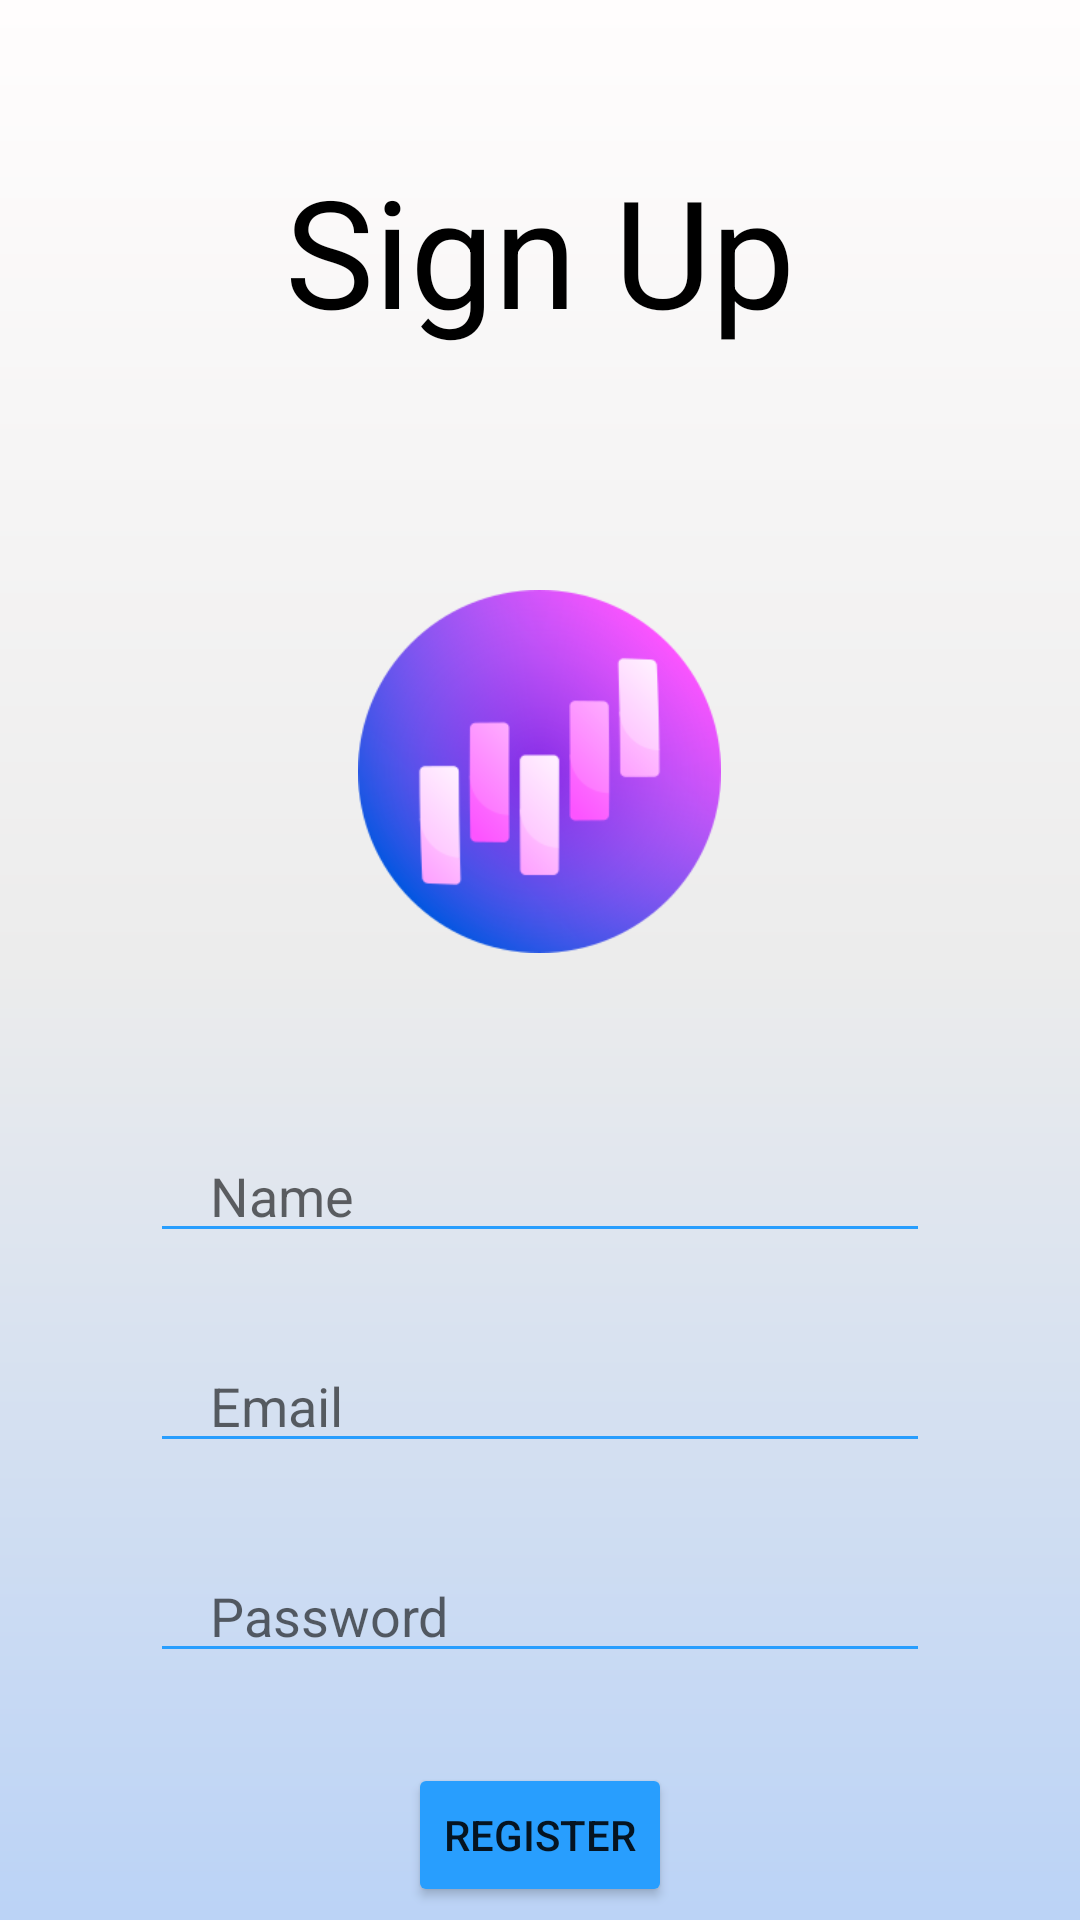

Here is an Android app screen rendered from its layout file. Give the layout XML and the strings, colors and styles it references.
<!-- AndroidManifest.xml: application theme Theme.MainProject2 -->
<!-- res/layout/activity_sign_up.xml -->
<?xml version="1.0" encoding="utf-8"?>
<LinearLayout xmlns:android="http://schemas.android.com/apk/res/android"
    xmlns:app="http://schemas.android.com/apk/res-auto"
    xmlns:tools="http://schemas.android.com/tools"
    android:layout_width="match_parent"
    android:layout_height="match_parent"
    tools:context=".SignUpActivity"
    android:orientation="vertical"
    android:background="@drawable/background">


    <TextView
        android:layout_width="wrap_content"
        android:layout_height="wrap_content"
        android:text="Sign Up"
        android:textSize="50dp"
        android:layout_gravity="center"
        android:layout_marginTop="50dp"
        android:textColor="@color/black"/>



    <LinearLayout
        android:layout_width="match_parent"
        android:layout_height="wrap_content"
        android:layout_gravity="center"
        android:gravity="center"
        android:layout_marginTop="80dp"
        android:orientation="vertical">

        <ImageView
            android:layout_width="189dp"
            android:layout_height="121dp"
            android:src="@drawable/stock_exchange_app"
            android:layout_marginBottom="50dp"/>

        <EditText
            android:layout_width="match_parent"
            android:layout_height="40dp"
            android:layout_gravity="center"
            android:layout_marginLeft="50dp"
            android:layout_marginTop="10dp"
            android:layout_marginRight="50dp"
            android:backgroundTint="@color/buttons"
            android:paddingLeft="20dp"
            android:id="@+id/name"
            android:hint="Name"
            android:inputType="textEmailAddress"/>

        <EditText
            android:layout_width="match_parent"
            android:layout_height="40dp"
            android:layout_gravity="center"
            android:layout_marginLeft="50dp"
            android:layout_marginTop="30dp"
            android:layout_marginRight="50dp"
            android:backgroundTint="@color/buttons"
            android:paddingLeft="20dp"
            android:id="@+id/email"
            android:hint="Email"
            android:inputType="textEmailAddress"/>

        <EditText
            android:layout_width="match_parent"
            android:layout_height="40dp"
            android:layout_gravity="center"
            android:layout_marginLeft="50dp"
            android:layout_marginTop="30dp"
            android:layout_marginRight="50dp"
            android:backgroundTint="@color/buttons"
            android:hint="Password"
            android:paddingLeft="20dp"
            android:id="@+id/password"
            android:inputType="textPassword"/>

        <Button
            android:id="@+id/button"
            android:layout_width="wrap_content"
            android:layout_height="wrap_content"
            android:layout_gravity="center"
            android:layout_marginTop="30dp"
            android:text="Register"
            android:backgroundTint="@color/buttons"
            android:fontFamily="sans-serif-medium"/>

    </LinearLayout>


</LinearLayout>
<!-- resources referenced by this layout -->
<resources>
  <color name="black">#FF000000</color>
  <color name="buttons">#289EFE</color>
  <!-- drawable background (drawable) -->
  <?xml version="1.0" encoding="utf-8"?>
  <shape xmlns:android="http://schemas.android.com/apk/res/android"
      android:shape="rectangle">
  
      <gradient
          android:angle="90"
          android:startColor="#BBD3F6"
          android:centerColor="#ECECEC"
          android:endColor="#FFFDFD"
          android:type="linear"
          />
  
  </shape>
  <!-- drawable stock_exchange_app: png bitmap (drawable, 42448 bytes) -->
  <style name="Theme.MainProject2" parent="Theme.MaterialComponents.DayNight.DarkActionBar">
          
          <item name="colorPrimary">@color/buttons</item>
          <item name="colorPrimaryVariant">@color/buttons</item>
          <item name="colorOnPrimary">@color/white</item>
          
          <item name="colorSecondary">@color/teal_200</item>
          <item name="colorSecondaryVariant">@color/teal_700</item>
          <item name="colorOnSecondary">@color/black</item>
          
          <item name="android:statusBarColor" tools:targetApi="l">?attr/colorPrimaryVariant</item>
          
      </style>
  <color name="white">#FFFFFFFF</color>
  <color name="teal_200">#FF03DAC5</color>
  <color name="teal_700">#FF018786</color>
</resources>
